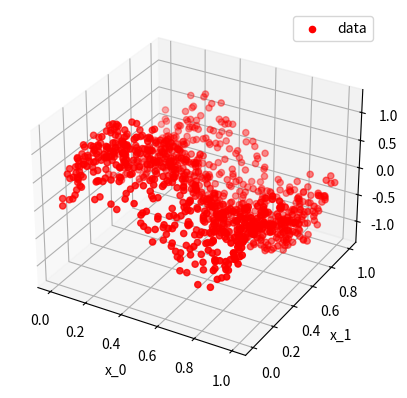

Write the Python code that produced this figure.
import numpy as np
import matplotlib.pyplot as plt

N = 1000


def generate_data_3d():
    global N
    x_0 = np.random.uniform(0, 1, N)
    x_1 = np.random.uniform(0, 1, N)
    _e: np.array = np.random.rand(N) * .6 - .3
    y = np.sin(2 * np.pi * x_0)/2 + np.sin(2 * np.pi * x_1)/2 + _e
    return np.array([x_0, x_1, y])


def plot_data_3d(_data: np.array):
    fig = plt.figure()
    ax = fig.add_subplot(111, projection='3d')
    ax.scatter(_data[0], _data[1], _data[2], label='data', c='r', marker='o')
    ax.set_xlabel('x_0')
    ax.set_ylabel('x_1')
    ax.set_zlabel('y')
    ax.legend()

    plt.show()


if __name__ == '__main__':
    data: np.array = generate_data_3d()
    np.savetxt('data_3d.csv', data.T, delimiter=',')
    plot_data_3d(data)
